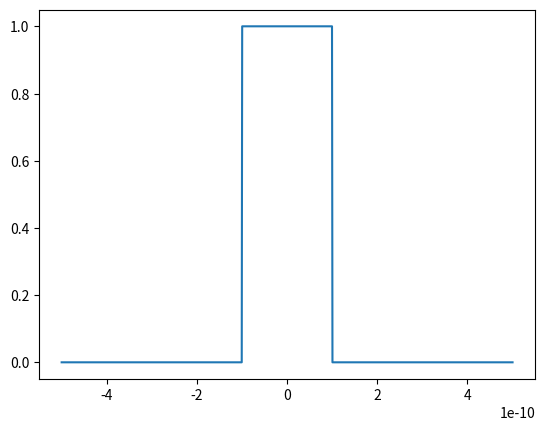
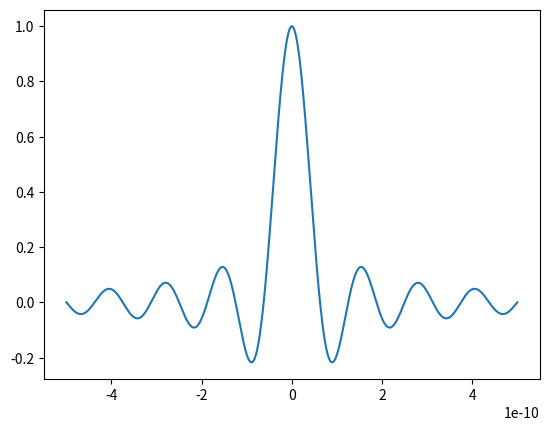

These charts were generated, in order, by the following Python code:
import numpy as np
import matplotlib.pyplot as plt

# Time axis
Npt = 1000                          # number of points in the time axis
T = 1e-9                            # total signal duration [s]
T1 = 0.2e-9                         # pulse "on" duration [s]
t = np.linspace(-T/2, T/2, 1000)    # time axis

# Frequency axis
Npf = 1000                          # number of points in the frequency axis
Fmax = 40e9                         # maximum frequency
f = np.linspace(-Fmax, Fmax, 1000)  # frequency axis

# Time signal
x = np.zeros(t.size)

for i, tm in enumerate(t):
    if np.abs(tm) <= T1/2.0:
        x[i] = 1

X = np.sinc( f * T1 )

plt.close('all')
plt.figure(1)
plt.plot(t, x)
plt.savefig
plt.figure(2)
plt.plot(t, X)

